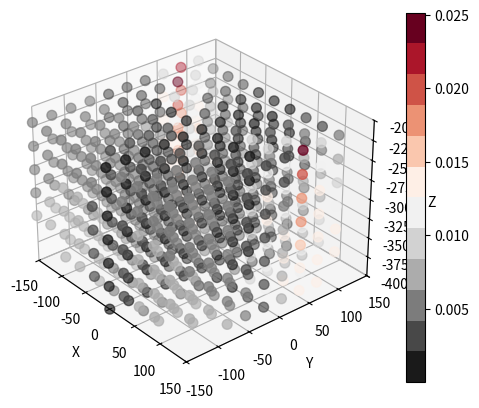

Generate this figure with matplotlib:
import numpy as np
import matplotlib.pyplot as plt


### Transformations ###

def Rx(q):
    T = np.array([[1,         0,          0, 0],
                  [0, np.cos(q), -np.sin(q), 0],
                  [0, np.sin(q),  np.cos(q), 0],
                  [0,         0,          0, 1]], dtype=float)
    return T


def dRx(q):
    T = np.array([[0,          0,          0, 0],
                  [0, -np.sin(q), -np.cos(q), 0],
                  [0,  np.cos(q), -np.sin(q), 0],
                  [0,          0,          0, 0]], dtype=float)
    return T


def Ry(q):
    T = np.array([[np.cos(q), 0, np.sin(q), 0],
                  [0, 1,         0, 0],
                  [-np.sin(q), 0, np.cos(q), 0],
                  [0, 0,         0, 1]], dtype=float)
    return T


def dRy(q):
    T = np.array([[-np.sin(q), 0,  np.cos(q), 0],
                  [0, 0,          0, 0],
                  [-np.cos(q), 0, -np.sin(q), 0],
                  [0, 0,          0, 0]], dtype=float)
    return T


def Rz(q):
    T = np.array([[np.cos(q), -np.sin(q), 0, 0],
                  [np.sin(q),  np.cos(q), 0, 0],
                  [0,          0, 1, 0],
                  [0,          0, 0, 1]], dtype=float)
    return T


def dRz(q):
    T = np.array([[-np.sin(q), -np.cos(q), 0, 0],
                  [np.cos(q), -np.sin(q), 0, 0],
                  [0,          0,  0, 0],
                  [0,          0,  0, 0]], dtype=float)
    return T


def Tx(x):
    T = np.array([[1, 0, 0, x],
                  [0, 1, 0, 0],
                  [0, 0, 1, 0],
                  [0, 0, 0, 1]], dtype=float)
    return T


def dTx(x):
    T = np.array([[0, 0, 0, 1],
                  [0, 0, 0, 0],
                  [0, 0, 0, 0],
                  [0, 0, 0, 0]], dtype=float)
    return T


def Ty(y):
    T = np.array([[1, 0, 0, 0],
                  [0, 1, 0, y],
                  [0, 0, 1, 0],
                  [0, 0, 0, 1]], dtype=float)
    return T


def dTy(y):
    T = np.array([[0, 0, 0, 0],
                  [0, 0, 0, 1],
                  [0, 0, 0, 0],
                  [0, 0, 0, 0]], dtype=float)
    return T


def Tz(z):
    T = np.array([[1, 0, 0, 0],
                  [0, 1, 0, 0],
                  [0, 0, 1, z],
                  [0, 0, 0, 1]], dtype=float)
    return T


def dTz(z):
    T = np.array([[0, 0, 0, 0],
                  [0, 0, 0, 0],
                  [0, 0, 0, 1],
                  [0, 0, 0, 0]], dtype=float)
    return T


### Beam stiffness ###

def elementStiffness11(E, G, d, link):
    S = np.pi*(d**2)/4
    Iy = np.pi*(d**4)/64
    Iz = np.pi*(d**4)/64
    J = Iy + Iz

    K = np.array([[E*S/link,                 0,                 0,        0,                 0,                0],
                  [0, 12*E*Iz/(link**3),                 0,
                   0,                 0, 6*E*Iz/(link**2)],
                  [0,                 0, 12*E*Iy /
                      (link**3),        0, -6*E*Iy/(link**2),                0],
                  [0,                 0,                 0, G*J /
                      link,                 0,                0],
                  [0,                 0, -6*E*Iy /
                      (link**2),        0,       4*E*Iy/link,                0],
                  [0,  6*E*Iz/(link**2),                 0,        0,                 0,      4*E*Iz/link]], dtype=float)

    return K


def elementStiffness12(E, G, d, link):
    S = np.pi*(d**2)/4
    Iy = np.pi*(d**4)/64
    Iz = np.pi*(d**4)/64
    J = Iy + Iz

    K = np.array([[-E*S/link,                 0,                 0,        0,                 0,                0],
                  [0, -12*E*Iz/(link**3),                 0,
                   0,                 0, 6*E*Iz/(link**2)],
                  [0,                 0, -12*E*Iy /
                      (link**3),        0, -6*E*Iy/(link**2),                0],
                  [0,                 0,                 0, -G *
                      J/link,                 0,                0],
                  [0,                 0, 6*E*Iy /
                      (link**2),        0,       2*E*Iy/link,                0],
                  [0,  -6*E*Iz/(link**2),                 0,        0,                 0,      2*E*Iz/link]], dtype=float)

    return K


def elementStiffness22(E, G, d, link):
    S = np.pi*(d**2)/4
    Iy = np.pi*(d**4)/64
    Iz = np.pi*(d**4)/64
    J = Iy + Iz

    K = np.array([[E*S/link,                 0,                 0,        0,                 0,                0],
                  [0, 12*E*Iz/(link**3),                 0,
                   0,                 0, -6*E*Iz/(link**2)],
                  [0,                 0, 12*E*Iy /
                      (link**3),        0, 6*E*Iy/(link**2),                0],
                  [0,                 0,                 0, G*J /
                      link,                 0,                0],
                  [0,                 0, 6*E*Iy /
                      (link**2),        0,       4*E*Iy/link,                0],
                  [0, -6*E*Iz/(link**2),                 0,        0,                 0,      4*E*Iz/link]], dtype=float)

    return K


class DeltaRobot:
    def __init__(self, f, L, l):
        self.f = f
        self.L = L
        self.l = l
        self.R = [np.eye(4), Rz(2*np.pi/3), Rz(-2*np.pi/3)]

    def forwardLeg(self, R, q, theta=np.zeros(13)):
        return (R @ Ty(-self.f/(2*np.sqrt(3))) @ Rx(q[0]) @
                Rx(theta[0]) @  # 1 DOF virtual spring
                Ty(-self.L) @
                # 6 DOF virtual spring
                Tx(theta[1]) @ Ty(theta[2]) @ Tz(theta[3]) @ Rx(theta[4]) @ Ry(theta[5]) @ Rz(theta[6]) @
                Rx(q[1]) @ Rz(q[2]) @ Ty(-self.l) @
                Tx(theta[7]) @ Ty(theta[8]) @ Tz(theta[9]) @ Rx(theta[10]
                                                                ) @ Ry(theta[11]) @ Rz(theta[12])  # 6 DOF virtual spring
                )

    def forward(self, qs, theta):
        T = []
        for i in range(len(qs)):
            T.append(self.forwardLeg(self.R[i], qs[i], theta[i]))
        return T

    def inverseLeg(self, J1, J3):
        J1x, J1y, J1z = J1
        J3x, J3y, J3z = J3

        x1, x2 = J1y, J3y
        y1, y2 = J1z, J3z
        r1, r2 = self.L, np.sqrt(self.l**2 - J3x**2)
        d = np.sqrt((x1-x2)**2 + (y1-y2)**2)
        l = (r1**2 - r2**2 + d**2)/(2*d)
        h = np.sqrt(r1**2 - l**2)

        J2x = 0
        J2y = l/d * (x2-x1) + h/d * (y2 - y1) + x1
        J2z = l/d * (y2 - y1) - h/d * (x2 - x1) + y1
        q1 = np.arctan2(J2z-J1z, J2y-J1y) + np.pi

        a = np.sqrt((J1y - J3y)**2 + (J1z - J3z)**2)
        b = np.sqrt((J2y - J3y)**2 + (J2z - J3z)**2)
        alpha = np.arccos((b**2 + a**2 - self.L**2)/(2 * a * b))
        beta = np.arccos((self.L**2 + a**2 - b**2)/(2 * self.L*a))
        q2 = alpha + beta

        a = np.sqrt((J1y - J3y)**2 + (J1z - J3z)**2)
        b = np.sqrt((J2y - J3y)**2 + (J2z - J3z)**2)
        q3 = np.arcsin(J3x/self.l)

        return q1, q2, q3

    def inverse(self, x0, y0, z0):
        J3_1 = [x0, y0, z0]
        J3_2 = J3_1 @ Rz(2*np.pi/3)[:3, :3]
        J3_3 = J3_1 @ Rz(-2*np.pi/3)[:3, :3]

        J1 = [0, -self.f/(2*np.sqrt(3)), 0]
        qs = []
        qs.append(self.inverseLeg(J1, J3_1))
        qs.append(self.inverseLeg(J1, J3_2))
        qs.append(self.inverseLeg(J1, J3_3))
        return qs

    def transformStiffness(self, qs):
        Q = []
        for i in range(len(qs)):
            toLink1 = self.R[i] @ Ty(-self.f/(2*np.sqrt(3))) @ Rx(qs[i][0])
            rotationLink1 = toLink1[0:3, 0:3]

            toLink2 = toLink1 @ Ty(-self.L) @ Rx(qs[i][1]) @ Rz(qs[i][2])
            rotationLink2 = toLink2[0:3, 0:3]

            zeros = np.zeros((3, 3), dtype=float)

            Q1 = np.vstack([np.hstack([rotationLink1,         zeros]),
                            np.hstack([zeros, rotationLink1])])

            Q2 = np.vstack([np.hstack([rotationLink2,         zeros]),
                            np.hstack([zeros, rotationLink2])])

            Q.append([Q1, Q2])
        return Q

    ### VJM section ###

    def JacobianPassiveLeg(self, T_fk, R, q, theta):
        T_fk[0:3, 3] = 0
        inv_T_fk = np.transpose(T_fk)

        dT_leg_local = (R @ Ty(-self.f/(2*np.sqrt(3))) @ dRx(q[0]) @
                        Rx(theta[0]) @  # 1 DOF virtual spring
                        Ty(-self.L) @
                        # 6 DOF virtual spring
                        Tx(theta[1]) @ Ty(theta[2]) @ Tz(theta[3]) @ Rx(theta[4]) @ Ry(theta[5]) @ Rz(theta[6]) @
                        Rx(q[1]) @ Rz(q[2]) @ Ty(-self.l) @
                        Tx(theta[7]) @ Ty(theta[8]) @ Tz(theta[9]) @ Rx(theta[10]
                                                                        ) @ Ry(theta[11]) @ Rz(theta[12])  # 6 DOF virtual spring
                        )
        dT_leg = dT_leg_local @ inv_T_fk
        J1 = np.vstack([dT_leg[0, 3], dT_leg[1, 3], dT_leg[2, 3],
                        dT_leg[2, 1], dT_leg[0, 2], dT_leg[1, 0]])

        dT_leg_local = (R @ Ty(-self.f/(2*np.sqrt(3))) @ Rx(q[0]) @
                        Rx(theta[0]) @  # 1 DOF virtual spring
                        Ty(-self.L) @
                        # 6 DOF virtual spring
                        Tx(theta[1]) @ Ty(theta[2]) @ Tz(theta[3]) @ Rx(theta[4]) @ Ry(theta[5]) @ Rz(theta[6]) @
                        dRx(q[1]) @ Rz(q[2]) @ Ty(-self.l) @
                        Tx(theta[7]) @ Ty(theta[8]) @ Tz(theta[9]) @ Rx(theta[10]
                                                                        ) @ Ry(theta[11]) @ Rz(theta[12])  # 6 DOF virtual spring
                        )
        dT_leg = dT_leg_local @ inv_T_fk
        J2 = np.vstack([dT_leg[0, 3], dT_leg[1, 3], dT_leg[2, 3],
                        dT_leg[2, 1], dT_leg[0, 2], dT_leg[1, 0]])

        dT_leg_local = (R @ Ty(-self.f/(2*np.sqrt(3))) @ Rx(q[0]) @
                        Rx(theta[0]) @  # 1 DOF virtual spring
                        Ty(-self.L) @
                        # 6 DOF virtual spring
                        Tx(theta[1]) @ Ty(theta[2]) @ Tz(theta[3]) @ Rx(theta[4]) @ Ry(theta[5]) @ Rz(theta[6]) @
                        Rx(q[1]) @ dRz(q[2]) @ Ty(-self.l) @
                        Tx(theta[7]) @ Ty(theta[8]) @ Tz(theta[9]) @ Rx(theta[10]
                                                                        ) @ Ry(theta[11]) @ Rz(theta[12])  # 6 DOF virtual spring
                        )
        dT_leg = dT_leg_local @ inv_T_fk
        J3 = np.vstack([dT_leg[0, 3], dT_leg[1, 3], dT_leg[2, 3],
                        dT_leg[2, 1], dT_leg[0, 2], dT_leg[1, 0]])

        J = np.hstack([J1, J2, J3])
        return J

    def JacobianPassive(self, qs, theta):
        T_fk = self.forward(qs, theta)

        Jq = []
        for leg in range(len(qs)):
            J = self.JacobianPassiveLeg(
                T_fk[leg], self.R[leg], qs[leg], theta[leg])
            Jq.append(J)
        return Jq

    def JacobianThetaLeg(self, T_fk, R, q, theta):
        T_fk[0:3, 3] = 0
        inv_T_fk = np.transpose(T_fk)

        dT_leg_local = (R @ Ty(-self.f/(2*np.sqrt(3))) @ Rx(q[0]) @
                        dRx(theta[0]) @  # 1 DOF virtual spring
                        Ty(-self.L) @
                        # 6 DOF virtual spring
                        Tx(theta[1]) @ Ty(theta[2]) @ Tz(theta[3]) @ Rx(theta[4]) @ Ry(theta[5]) @ Rz(theta[6]) @
                        Rx(q[1]) @ Rz(q[2]) @ Ty(-self.l) @
                        Tx(theta[7]) @ Ty(theta[8]) @ Tz(theta[9]) @ Rx(theta[10]
                                                                        ) @ Ry(theta[11]) @ Rz(theta[12])  # 6 DOF virtual spring
                        )
        dT_leg = dT_leg_local @ inv_T_fk
        J1 = np.vstack([dT_leg[0, 3], dT_leg[1, 3], dT_leg[2, 3],
                        dT_leg[2, 1], dT_leg[0, 2], dT_leg[1, 0]])

        dT_leg_local = (R @ Ty(-self.f/(2*np.sqrt(3))) @ Rx(q[0]) @
                        Rx(theta[0]) @  # 1 DOF virtual spring
                        Ty(-self.L) @
                        # 6 DOF virtual spring
                        dTx(theta[1]) @ Ty(theta[2]) @ Tz(theta[3]) @ Rx(theta[4]) @ Ry(theta[5]) @ Rz(theta[6]) @
                        Rx(q[1]) @ Rz(q[2]) @ Ty(-self.l) @
                        Tx(theta[7]) @ Ty(theta[8]) @ Tz(theta[9]) @ Rx(theta[10]
                                                                        ) @ Ry(theta[11]) @ Rz(theta[12])  # 6 DOF virtual spring
                        )
        dT_leg = dT_leg_local @ inv_T_fk
        J2 = np.vstack([dT_leg[0, 3], dT_leg[1, 3], dT_leg[2, 3],
                        dT_leg[2, 1], dT_leg[0, 2], dT_leg[1, 0]])

        dT_leg_local = (R @ Ty(-self.f/(2*np.sqrt(3))) @ Rx(q[0]) @
                        Rx(theta[0]) @  # 1 DOF virtual spring
                        Ty(-self.L) @
                        # 6 DOF virtual spring
                        Tx(theta[1]) @ dTy(theta[2]) @ Tz(theta[3]) @ Rx(theta[4]) @ Ry(theta[5]) @ Rz(theta[6]) @
                        Rx(q[1]) @ Rz(q[2]) @ Ty(-self.l) @
                        Tx(theta[7]) @ Ty(theta[8]) @ Tz(theta[9]) @ Rx(theta[10]
                                                                        ) @ Ry(theta[11]) @ Rz(theta[12])  # 6 DOF virtual spring
                        )
        dT_leg = dT_leg_local @ inv_T_fk
        J3 = np.vstack([dT_leg[0, 3], dT_leg[1, 3], dT_leg[2, 3],
                        dT_leg[2, 1], dT_leg[0, 2], dT_leg[1, 0]])

        dT_leg_local = (R @ Ty(-self.f/(2*np.sqrt(3))) @ Rx(q[0]) @
                        Rx(theta[0]) @  # 1 DOF virtual spring
                        Ty(-self.L) @
                        # 6 DOF virtual spring
                        Tx(theta[1]) @ Ty(theta[2]) @ dTz(theta[3]) @ Rx(theta[4]) @ Ry(theta[5]) @ Rz(theta[6]) @
                        Rx(q[1]) @ Rz(q[2]) @ Ty(-self.l) @
                        Tx(theta[7]) @ Ty(theta[8]) @ Tz(theta[9]) @ Rx(theta[10]
                                                                        ) @ Ry(theta[11]) @ Rz(theta[12])  # 6 DOF virtual spring
                        )
        dT_leg = dT_leg_local @ inv_T_fk
        J4 = np.vstack([dT_leg[0, 3], dT_leg[1, 3], dT_leg[2, 3],
                        dT_leg[2, 1], dT_leg[0, 2], dT_leg[1, 0]])

        dT_leg_local = (R @ Ty(-self.f/(2*np.sqrt(3))) @ Rx(q[0]) @
                        Rx(theta[0]) @  # 1 DOF virtual spring
                        Ty(-self.L) @
                        # 6 DOF virtual spring
                        Tx(theta[1]) @ Ty(theta[2]) @ Tz(theta[3]) @ dRx(theta[4]) @ Ry(theta[5]) @ Rz(theta[6]) @
                        Rx(q[1]) @ Rz(q[2]) @ Ty(-self.l) @
                        Tx(theta[7]) @ Ty(theta[8]) @ Tz(theta[9]) @ Rx(theta[10]
                                                                        ) @ Ry(theta[11]) @ Rz(theta[12])  # 6 DOF virtual spring
                        )
        dT_leg = dT_leg_local @ inv_T_fk
        J5 = np.vstack([dT_leg[0, 3], dT_leg[1, 3], dT_leg[2, 3],
                        dT_leg[2, 1], dT_leg[0, 2], dT_leg[1, 0]])

        dT_leg_local = (R @ Ty(-self.f/(2*np.sqrt(3))) @ Rx(q[0]) @
                        Rx(theta[0]) @  # 1 DOF virtual spring
                        Ty(-self.L) @
                        # 6 DOF virtual spring
                        Tx(theta[1]) @ Ty(theta[2]) @ Tz(theta[3]) @ Rx(theta[4]) @ dRy(theta[5]) @ Rz(theta[6]) @
                        Rx(q[1]) @ Rz(q[2]) @ Ty(-self.l) @
                        Tx(theta[7]) @ Ty(theta[8]) @ Tz(theta[9]) @ Rx(theta[10]
                                                                        ) @ Ry(theta[11]) @ Rz(theta[12])  # 6 DOF virtual spring
                        )
        dT_leg = dT_leg_local @ inv_T_fk
        J6 = np.vstack([dT_leg[0, 3], dT_leg[1, 3], dT_leg[2, 3],
                        dT_leg[2, 1], dT_leg[0, 2], dT_leg[1, 0]])

        dT_leg_local = (R @ Ty(-self.f/(2*np.sqrt(3))) @ Rx(q[0]) @
                        Rx(theta[0]) @  # 1 DOF virtual spring
                        Ty(-self.L) @
                        # 6 DOF virtual spring
                        Tx(theta[1]) @ Ty(theta[2]) @ Tz(theta[3]) @ Rx(theta[4]) @ Ry(theta[5]) @ dRz(theta[6]) @
                        Rx(q[1]) @ Rz(q[2]) @ Ty(-self.l) @
                        Tx(theta[7]) @ Ty(theta[8]) @ Tz(theta[9]) @ Rx(theta[10]
                                                                        ) @ Ry(theta[11]) @ Rz(theta[12])  # 6 DOF virtual spring
                        )
        dT_leg = dT_leg_local @ inv_T_fk
        J7 = np.vstack([dT_leg[0, 3], dT_leg[1, 3], dT_leg[2, 3],
                        dT_leg[2, 1], dT_leg[0, 2], dT_leg[1, 0]])

        dT_leg_local = (R @ Ty(-self.f/(2*np.sqrt(3))) @ Rx(q[0]) @
                        Rx(theta[0]) @  # 1 DOF virtual spring
                        Ty(-self.L) @
                        # 6 DOF virtual spring
                        Tx(theta[1]) @ Ty(theta[2]) @ Tz(theta[3]) @ Rx(theta[4]) @ Ry(theta[5]) @ Rz(theta[6]) @
                        Rx(q[1]) @ Rz(q[2]) @ Ty(-self.l) @
                        dTx(theta[7]) @ Ty(theta[8]) @ Tz(theta[9]) @ Rx(theta[10]
                                                                         ) @ Ry(theta[11]) @ Rz(theta[12])  # 6 DOF virtual spring
                        )
        dT_leg = dT_leg_local @ inv_T_fk
        J8 = np.vstack([dT_leg[0, 3], dT_leg[1, 3], dT_leg[2, 3],
                        dT_leg[2, 1], dT_leg[0, 2], dT_leg[1, 0]])

        dT_leg_local = (R @ Ty(-self.f/(2*np.sqrt(3))) @ Rx(q[0]) @
                        Rx(theta[0]) @  # 1 DOF virtual spring
                        Ty(-self.L) @
                        # 6 DOF virtual spring
                        Tx(theta[1]) @ Ty(theta[2]) @ Tz(theta[3]) @ Rx(theta[4]) @ Ry(theta[5]) @ Rz(theta[6]) @
                        Rx(q[1]) @ Rz(q[2]) @ Ty(-self.l) @
                        Tx(theta[7]) @ dTy(theta[8]) @ Tz(theta[9]) @ Rx(theta[10]
                                                                         ) @ Ry(theta[11]) @ Rz(theta[12])  # 6 DOF virtual spring
                        )
        dT_leg = dT_leg_local @ inv_T_fk
        J9 = np.vstack([dT_leg[0, 3], dT_leg[1, 3], dT_leg[2, 3],
                        dT_leg[2, 1], dT_leg[0, 2], dT_leg[1, 0]])

        dT_leg_local = (R @ Ty(-self.f/(2*np.sqrt(3))) @ Rx(q[0]) @
                        Rx(theta[0]) @  # 1 DOF virtual spring
                        Ty(-self.L) @
                        # 6 DOF virtual spring
                        Tx(theta[1]) @ Ty(theta[2]) @ Tz(theta[3]) @ Rx(theta[4]) @ Ry(theta[5]) @ Rz(theta[6]) @
                        Rx(q[1]) @ Rz(q[2]) @ Ty(-self.l) @
                        Tx(theta[7]) @ Ty(theta[8]) @ dTz(theta[9]) @ Rx(theta[10]
                                                                         ) @ Ry(theta[11]) @ Rz(theta[12])  # 6 DOF virtual spring
                        )
        dT_leg = dT_leg_local @ inv_T_fk
        J10 = np.vstack([dT_leg[0, 3], dT_leg[1, 3], dT_leg[2, 3],
                        dT_leg[2, 1], dT_leg[0, 2], dT_leg[1, 0]])

        dT_leg_local = (R @ Ty(-self.f/(2*np.sqrt(3))) @ Rx(q[0]) @
                        Rx(theta[0]) @  # 1 DOF virtual spring
                        Ty(-self.L) @
                        # 6 DOF virtual spring
                        Tx(theta[1]) @ Ty(theta[2]) @ Tz(theta[3]) @ Rx(theta[4]) @ Ry(theta[5]) @ Rz(theta[6]) @
                        Rx(q[1]) @ Rz(q[2]) @ Ty(-self.l) @
                        Tx(theta[7]) @ Ty(theta[8]) @ Tz(theta[9]) @ dRx(theta[10]
                                                                         ) @ Ry(theta[11]) @ Rz(theta[12])  # 6 DOF virtual spring
                        )
        dT_leg = dT_leg_local @ inv_T_fk
        J11 = np.vstack([dT_leg[0, 3], dT_leg[1, 3], dT_leg[2, 3],
                        dT_leg[2, 1], dT_leg[0, 2], dT_leg[1, 0]])

        dT_leg_local = (R @ Ty(-self.f/(2*np.sqrt(3))) @ Rx(q[0]) @
                        Rx(theta[0]) @  # 1 DOF virtual spring
                        Ty(-self.L) @
                        # 6 DOF virtual spring
                        Tx(theta[1]) @ Ty(theta[2]) @ Tz(theta[3]) @ Rx(theta[4]) @ Ry(theta[5]) @ Rz(theta[6]) @
                        Rx(q[1]) @ Rz(q[2]) @ Ty(-self.l) @
                        Tx(theta[7]) @ Ty(theta[8]) @ Tz(theta[9]) @ Rx(theta[10]
                                                                        ) @ dRy(theta[11]) @ Rz(theta[12])  # 6 DOF virtual spring
                        )
        dT_leg = dT_leg_local @ inv_T_fk
        J12 = np.vstack([dT_leg[0, 3], dT_leg[1, 3], dT_leg[2, 3],
                        dT_leg[2, 1], dT_leg[0, 2], dT_leg[1, 0]])

        dT_leg_local = (R @ Ty(-self.f/(2*np.sqrt(3))) @ Rx(q[0]) @
                        Rx(theta[0]) @  # 1 DOF virtual spring
                        Ty(-self.L) @
                        # 6 DOF virtual spring
                        Tx(theta[1]) @ Ty(theta[2]) @ Tz(theta[3]) @ Rx(theta[4]) @ Ry(theta[5]) @ Rz(theta[6]) @
                        Rx(q[1]) @ Rz(q[2]) @ Ty(-self.l) @
                        Tx(theta[7]) @ Ty(theta[8]) @ Tz(theta[9]) @ Rx(theta[10]
                                                                        ) @ Ry(theta[11]) @ dRz(theta[12])  # 6 DOF virtual spring
                        )
        dT_leg = dT_leg_local @ inv_T_fk
        J13 = np.vstack([dT_leg[0, 3], dT_leg[1, 3], dT_leg[2, 3],
                        dT_leg[2, 1], dT_leg[0, 2], dT_leg[1, 0]])

        J = np.hstack([J1, J2, J3, J4, J5, J6, J7, J8, J9, J10, J11, J12, J13])
        return J

    def JacobianTheta(self, qs, theta):
        T_fk = self.forward(qs, theta)

        Jtheta = []
        for leg in range(len(qs)):
            J = self.JacobianThetaLeg(
                T_fk[leg], self.R[leg], qs[leg], theta[leg])
            Jtheta.append(J)
        return Jtheta


### VJM section ###

def KThetaLeg(K_active, E, G, d, link):
    K0 = np.zeros(13, dtype=float)
    K0[0] = K_active

    zeros_6_1 = np.zeros((6, 1), dtype=float)
    zeros_6_6 = np.zeros((6, 6), dtype=float)

    K1 = elementStiffness22(E, G, d[0], link[0])
    K1 = np.hstack([zeros_6_1, K1, zeros_6_6])

    K2 = elementStiffness22(E, G, d[1], link[1])
    K2 = np.hstack([zeros_6_1, zeros_6_6, K2])

    K = np.vstack([K0, K1, K2])
    return K


def Kc_VJM(Ktheta, Jq, Jtheta):
    Kc_total = []
    for i in range(len(Ktheta)):
        Kc0 = np.linalg.inv(np.linalg.multi_dot(
            [Jtheta[i], np.linalg.inv(Ktheta[i]), np.transpose(Jtheta[i])]))
        Kc = Kc0 - np.linalg.multi_dot([Kc0, Jq[i], np.linalg.inv(np.linalg.multi_dot(
            [np.transpose(Jq[i]), Kc0, Jq[i]])), np.transpose(Jq[i]), Kc0])
        Kc_total.append(Kc)

    Kc_total = Kc_total[0] + Kc_total[1] + Kc_total[2]
    return Kc_total


### MSA section ###

lambda_r_12 = np.array([[1, 0, 0, 0, 0, 0],
                        [0, 1, 0, 0, 0, 0],
                        [0, 0, 1, 0, 0, 0],
                        [0, 0, 0, 0, 1, 0],
                        [0, 0, 0, 0, 0, 1]], dtype=float)
lambda_e_12 = np.array([0, 0, 0, 1, 0, 0], dtype=float)


lambda_r_34 = np.array([[1, 0, 0, 0, 0, 0],
                        [0, 1, 0, 0, 0, 0],
                        [0, 0, 1, 0, 0, 0],
                        [0, 0, 0, 0, 1, 0]], dtype=float)
lambda_p_34 = np.array([[0, 0, 0, 1, 0, 0],
                        [0, 0, 0, 0, 0, 1]], dtype=float)


def Kc_MSA(Q, K_active, K1, K2, lambda_e_12, lambda_r_12, lambda_r_34, lambda_p_34):
    Kc = []
    for i in range(len(Q)):
        # Rigid connection 1
        # Equation 1
        eq1 = np.hstack([np.zeros((6, 6*5), dtype=float),
                        np.eye(6, dtype=float), np.zeros((6, 6*4), dtype=float)])
        Q1 = Q[i][0]
        K1_11 = np.linalg.multi_dot([Q1, K1[0][0], np.transpose(Q1)])
        K1_12 = np.linalg.multi_dot([Q1, K1[0][1], np.transpose(Q1)])
        K1_21 = np.linalg.multi_dot([Q1, K1[1][0], np.transpose(Q1)])
        K1_22 = np.linalg.multi_dot([Q1, K1[1][1], np.transpose(Q1)])

        # Flexible link 2-3
        # Equation 2
        eq2 = np.hstack([np.zeros((6, 6*1), dtype=float), -np.eye(6, dtype=float), np.zeros((6, 6*3), dtype=float),
                        np.zeros((6, 6*1), dtype=float), K1_11, K1_12, np.zeros((6, 6*2), dtype=float)])

        # Equation 3
        eq3 = np.hstack([np.zeros((6, 6*2), dtype=float), -np.eye(6, dtype=float), np.zeros((6, 6*2), dtype=float),
                        np.zeros((6, 6*1), dtype=float), K1_21, K1_22, np.zeros((6, 6*2), dtype=float)])

        Q2 = Q[i][1]
        K2_11 = np.linalg.multi_dot([Q2, K2[0][0], np.transpose(Q2)])
        K2_12 = np.linalg.multi_dot([Q2, K2[0][1], np.transpose(Q2)])
        K2_21 = np.linalg.multi_dot([Q2, K2[1][0], np.transpose(Q2)])
        K2_22 = np.linalg.multi_dot([Q2, K2[1][1], np.transpose(Q2)])

        # Flexible link 3-4
        # Equation 4
        eq4 = np.hstack([np.zeros((6, 6*3), dtype=float), -np.eye(6, dtype=float), np.zeros((6, 6*1), dtype=float),
                        np.zeros((6, 6*3), dtype=float), K2_11, K2_12])

        # Equation 5
        eq5 = np.hstack([np.zeros((6, 6*4), dtype=float), -np.eye(6, dtype=float),
                         np.zeros((6, 6*3), dtype=float), K2_21, K2_22])

        # Elastic joint 1-2
        # Equation 6
        eq6 = np.hstack([np.zeros((5, 6*5), dtype=float),
                         lambda_r_12, -lambda_r_12, np.zeros((5, 6*3), dtype=float)])

        # Equation 7
        eq7 = np.hstack([np.eye(6, dtype=float), np.eye(
            6, dtype=float), np.zeros((6, 6*8), dtype=float)])

        # Equation 8
        eq8 = np.hstack([lambda_e_12, np.zeros((6*4), dtype=float),
                        K_active * lambda_e_12, -K_active*lambda_e_12, np.zeros((6*3), dtype=float)])

        # Passive joint 3-4
        # Equation 9
        eq9 = np.hstack([np.zeros((4, 6*5), dtype=float),
                         np.zeros((4, 6*2), dtype=float), lambda_r_34, -lambda_r_34, np.zeros((4, 6*1), dtype=float)])

        # Equation 10
        eq10 = np.hstack([np.zeros((4, 6*2), dtype=float), lambda_r_34, lambda_r_34,
                          np.zeros((4, 6*6), dtype=float)])

        # Equation 11
        eq11 = np.hstack([np.zeros((2, 6*2), dtype=float), lambda_p_34,
                          np.zeros((2, 6*7), dtype=float)])
        # Equation 12
        eq12 = np.hstack([np.zeros((2, 6*3), dtype=float), lambda_p_34,
                          np.zeros((2, 6*6), dtype=float)])

        # External loading equation
        # Equation 13
        eq13 = np.hstack([np.zeros((6, 6*4), dtype=float), -np.eye(6, dtype=float),
                          np.zeros((6, 6*5), dtype=float)])

        # Aggregated matrix
        agg = np.vstack([eq1, eq2, eq3, eq4, eq5, eq6, eq7,
                        eq8, eq9, eq10, eq11, eq12, eq13])
        A = agg[0:54, 0:54]
        B = agg[0:54, 54:]
        C = agg[54:, 0:54]
        D = agg[54:, 54:]

        K_leg = D - np.linalg.multi_dot([C, np.linalg.inv(A), B])
        Kc.append(K_leg)
    Kc = Kc[0] + Kc[1] + Kc[2]
    return Kc


### Plotting ###

def plotDeflection(x, y, z, deflection, space):
    fig = plt.figure()
    ax = plt.axes(projection='3d')
    ax.set_xlim3d(space[0][0], space[0][1])
    ax.set_ylim3d(space[1][0], space[1][1])
    ax.set_zlim3d(space[2][0], space[2][1])
    ax.set_xlabel('X')
    ax.set_ylabel('Y')
    ax.set_zlabel('Z')

    r = [0, 1]
    X, Y = np.meshgrid(r, r)
    ones = np.ones(4).reshape(2, 2)
    zeros = np.zeros(4).reshape(2, 2)
    ax.plot_wireframe(X, Y, ones, alpha=0.5, color='slategray')
    ax.plot_wireframe(X, Y, zeros, alpha=0.5, color='slategray')
    ax.plot_wireframe(X, zeros, Y, alpha=0.5, color='slategray')
    ax.plot_wireframe(X, ones, Y, alpha=0.5, color='slategray')
    ax.plot_wireframe(ones, X, Y, alpha=0.5, color='slategray')
    ax.plot_wireframe(zeros, X, Y, alpha=0.5, color='slategray')

    cmap = plt.cm.get_cmap('RdGy_r', 12)
    cmap = ax.scatter3D(x, y, z, c=deflection, cmap=cmap, s=50)

    plt.colorbar(cmap)
    ax.view_init(elev=30, azim=-40)
    plt.show()


def is_singular(qs):
    for i in range(len(qs)):
        for j in range(len(qs[i])):
            if np.isnan(qs[i][j]):
                return True
    return False


if __name__ == "__main__":
    space_x = [-150, 150]
    space_y = [-150, 150]
    space_z = [-400, -200]
    space = [space_x, space_y, space_z]
    link = np.array([170, 300], dtype=float)  # links length
    d = np.array([3, 3], dtype=float)  # links diameter

    delta = DeltaRobot(f=200*np.sqrt(3), L=link[0], l=link[1])

    theta = np.zeros(13, dtype=float)
    theta = [theta, theta, theta]

    K_active = 100000  # actuator stiffness
    E = 7.0000e+10  # Young's modulus
    G = 2.5500e+10  # shear modulus

    # VJM parameters
    Ktheta = KThetaLeg(K_active, E, G, d, link)
    Ktheta = [Ktheta, Ktheta, Ktheta]

    # MSA parameters
    K1_11 = elementStiffness11(E, G, d[0], link[0])
    K1_12 = elementStiffness12(E, G, d[0], link[0])
    K1_21 = np.transpose(K1_12)
    K1_22 = elementStiffness22(E, G, d[0], link[0])
    K1 = [[K1_11, K1_12], [K1_21, K1_22]]

    K2_11 = elementStiffness11(E, G, d[1], link[1])
    K2_12 = elementStiffness12(E, G, d[1], link[1])
    K2_21 = np.transpose(K2_12)
    K2_22 = elementStiffness22(E, G, d[1], link[1])
    K2 = [[K2_11, K2_12], [K2_21, K2_22]]

    # Applied force
    F = np.array([[1000], [0], [0], [0], [0], [0]], dtype=float)

    method = 'MSA'

    xScatter = np.array([])
    yScatter = np.array([])
    zScatter = np.array([])
    dScatter = np.array([])

    for z in np.arange(space_z[0], space_z[1], 30):
        xData = np.array([])
        yData = np.array([])
        zData = np.array([])
        dData = np.array([])
        print("z:", z)

        for x in np.arange(space_x[0], space_x[1], 30):
            for y in np.arange(space_y[0], space_y[1], 30):
                p_global = np.array([x, y, z], dtype=float)
                qs = delta.inverse(x, y, z)
                if is_singular(qs):
                    continue

                if method == 'VJM':
                    Jq = delta.JacobianPassive(qs, theta)
                    Jtheta = delta.JacobianTheta(qs, theta)
                    Kc = Kc_VJM(Ktheta, Jq, Jtheta)
                elif method == 'MSA':
                    Q = delta.transformStiffness(qs)
                    Kc = Kc_MSA(Q, K_active, K1, K2,
                                lambda_e_12, lambda_r_12, lambda_r_34, lambda_p_34)

                # Get deflection
                dt = np.linalg.inv(Kc).dot(F)
                deflection = np.sqrt(dt[0]**2 + dt[1]**2 + dt[2]**2)

                xData = np.append(xData, x)
                yData = np.append(yData, y)
                zData = np.append(zData, z)
                dData = np.append(dData, deflection)

        xScatter = np.append(xScatter, xData)
        yScatter = np.append(yScatter, yData)
        zScatter = np.append(zScatter, zData)
        dScatter = np.append(dScatter, dData)

    print('Range: ', np.min(dScatter), np.max(dScatter))
    plotDeflection(xScatter, yScatter, zScatter, dScatter, space)
